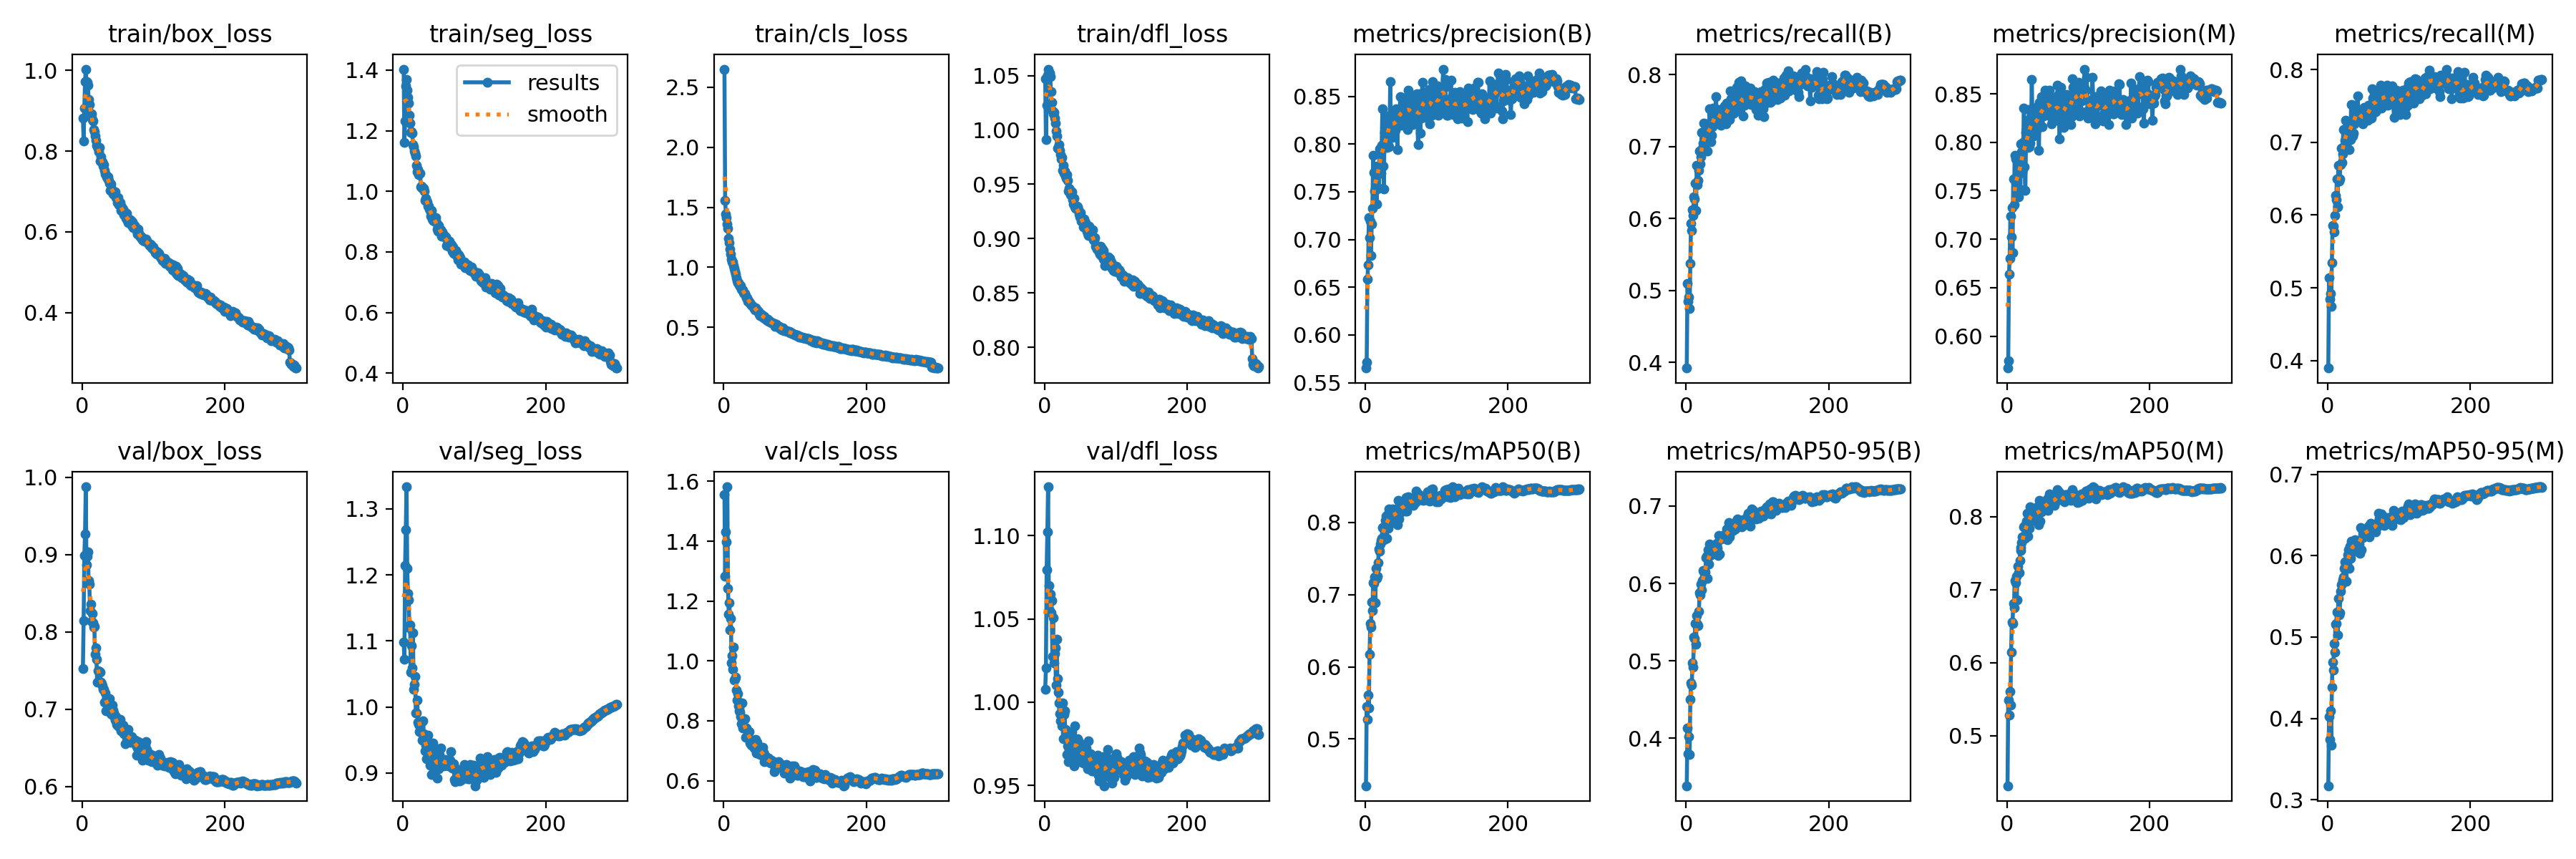

The file beside this chart, header and first rows:
epoch, train/box_loss, train/seg_loss, train/cls_loss, train/dfl_loss, metrics/precision(B), metrics/recall(B), metrics/mAP50(B), metrics/mAP50-95(B), metrics/precision(M), metrics/recall(M), metrics/mAP50(M), metrics/mAP50-95(M), val/box_loss, val/seg_loss, val/cls_loss, val/dfl_loss, lr/pg0, lr/pg1, lr/pg2
1, 0.8826, 1.403, 2.651, 1.047, 0.5653, 0.3921, 0.4354, 0.3388, 0.567, 0.3899, 0.4312, 0.3171, 0.7524, 1.098, 1.556, 1.008, 0.003326, 0.003326, 0.003326
2, 0.8256, 1.161, 1.556, 0.9914, 0.5717, 0.5095, 0.5447, 0.413, 0.5745, 0.5143, 0.5485, 0.4023, 0.8147, 1.073, 1.282, 1.02, 0.006638, 0.006638, 0.006638
3, 0.9071, 1.232, 1.446, 1.023, 0.6583, 0.4853, 0.5269, 0.3799, 0.6636, 0.4846, 0.5285, 0.3737, 0.8987, 1.214, 1.431, 1.079, 0.009927, 0.009927, 0.009927
4, 0.973, 1.347, 1.415, 1.05, 0.6735, 0.4903, 0.5605, 0.4019, 0.6804, 0.4919, 0.5608, 0.4089, 0.927, 1.268, 1.397, 1.102, 0.009901, 0.009901, 0.009901
5, 1.003, 1.37, 1.361, 1.056, 0.7232, 0.4746, 0.5433, 0.379, 0.7236, 0.4747, 0.5419, 0.3669, 0.9877, 1.333, 1.582, 1.129, 0.009901, 0.009901, 0.009901
6, 0.9728, 1.334, 1.328, 1.051, 0.7022, 0.5379, 0.6174, 0.4499, 0.7024, 0.5348, 0.6148, 0.4381, 0.8869, 1.21, 1.243, 1.07, 0.009868, 0.009868, 0.009868
7, 0.9713, 1.31, 1.241, 1.052, 0.719, 0.5937, 0.6598, 0.472, 0.7327, 0.5853, 0.6559, 0.4695, 0.8977, 1.173, 1.157, 1.055, 0.009835, 0.009835, 0.009835
8, 0.9637, 1.291, 1.206, 1.049, 0.6828, 0.5832, 0.6551, 0.4685, 0.6859, 0.585, 0.6539, 0.4595, 0.9033, 1.162, 1.193, 1.065, 0.009802, 0.009802, 0.009802
9, 0.9287, 1.251, 1.155, 1.035, 0.7163, 0.6125, 0.6895, 0.4978, 0.7621, 0.5772, 0.6812, 0.492, 0.8662, 1.12, 1.103, 1.054, 0.009769, 0.009769, 0.009769
10, 0.9163, 1.224, 1.108, 1.025, 0.733, 0.6044, 0.6777, 0.4923, 0.7358, 0.5992, 0.6755, 0.4815, 0.8618, 1.124, 1.141, 1.061, 0.009736, 0.009736, 0.009736
11, 0.8939, 1.194, 1.069, 1.017, 0.7879, 0.6302, 0.7169, 0.5307, 0.7866, 0.6271, 0.7126, 0.5159, 0.828, 1.053, 0.9937, 1.028, 0.009703, 0.009703, 0.009703
12, 0.8887, 1.196, 1.044, 1.015, 0.7703, 0.6266, 0.715, 0.5289, 0.7828, 0.6208, 0.7098, 0.5163, 0.8363, 1.093, 1.018, 1.05, 0.00967, 0.00967, 0.00967
13, 0.8934, 1.191, 1.043, 1.016, 0.7506, 0.6486, 0.7243, 0.5482, 0.7434, 0.6496, 0.7187, 0.5305, 0.8138, 1.059, 0.972, 1.024, 0.009637, 0.009637, 0.009637
14, 0.8786, 1.155, 1.014, 1.011, 0.7527, 0.6111, 0.6884, 0.5215, 0.755, 0.6113, 0.6859, 0.5025, 0.8238, 1.113, 1.046, 1.029, 0.009604, 0.009604, 0.009604
15, 0.8745, 1.147, 0.9902, 1.006, 0.7764, 0.6737, 0.7364, 0.5586, 0.7785, 0.6687, 0.7318, 0.5476, 0.8119, 1.026, 0.9358, 1.032, 0.009571, 0.009571, 0.009571
16, 0.8536, 1.132, 0.9642, 0.9988, 0.7368, 0.6472, 0.7226, 0.547, 0.7439, 0.6468, 0.7234, 0.5268, 0.806, 1.034, 0.9389, 1.01, 0.009538, 0.009538, 0.009538
17, 0.8479, 1.126, 0.9432, 0.9941, 0.7766, 0.6527, 0.7249, 0.5456, 0.7831, 0.6492, 0.7234, 0.5296, 0.807, 1.046, 0.9458, 1.038, 0.009505, 0.009505, 0.009505
18, 0.838, 1.117, 0.9113, 0.9834, 0.7745, 0.6673, 0.7443, 0.5637, 0.7681, 0.6692, 0.7399, 0.5564, 0.7712, 0.9909, 0.903, 1.014, 0.009472, 0.009472, 0.009472
19, 0.8267, 1.086, 0.8868, 0.9833, 0.7538, 0.6934, 0.763, 0.5882, 0.7507, 0.692, 0.7577, 0.5639, 0.7796, 0.9912, 0.8705, 1.006, 0.009439, 0.009439, 0.009439
20, 0.8152, 1.064, 0.8736, 0.9864, 0.7951, 0.6761, 0.7602, 0.5853, 0.798, 0.6724, 0.7539, 0.5662, 0.7643, 1.01, 0.8913, 0.9996, 0.009406, 0.009406, 0.009406
21, 0.8101, 1.072, 0.8698, 0.9813, 0.7919, 0.6857, 0.7697, 0.599, 0.7901, 0.6844, 0.7643, 0.5705, 0.7349, 0.9768, 0.8502, 0.9929, 0.009373, 0.009373, 0.009373
22, 0.8066, 1.056, 0.8511, 0.9771, 0.7694, 0.7193, 0.7753, 0.5922, 0.7695, 0.7179, 0.7729, 0.5742, 0.75, 0.9736, 0.8328, 0.9887, 0.00934, 0.00934, 0.00934
23, 0.7993, 1.058, 0.8397, 0.9731, 0.7985, 0.6973, 0.7778, 0.6039, 0.7999, 0.6949, 0.7715, 0.5843, 0.7346, 0.9633, 0.828, 0.9928, 0.009307, 0.009307, 0.009307
24, 0.8098, 1.06, 0.8505, 0.9747, 0.8372, 0.7048, 0.7925, 0.617, 0.8351, 0.7028, 0.7867, 0.5921, 0.7489, 0.9697, 0.8131, 0.9857, 0.009274, 0.009274, 0.009274
25, 0.7752, 1.016, 0.8157, 0.9628, 0.7772, 0.7321, 0.7924, 0.6147, 0.7749, 0.7302, 0.7876, 0.5872, 0.7478, 0.9619, 0.7892, 0.9997, 0.009241, 0.009241, 0.009241
26, 0.7867, 1.016, 0.8138, 0.9676, 0.7529, 0.7065, 0.7755, 0.6086, 0.7501, 0.702, 0.7703, 0.5686, 0.7349, 0.9772, 0.8608, 0.9782, 0.009208, 0.009208, 0.009208
27, 0.7734, 1.011, 0.8101, 0.9605, 0.8125, 0.7059, 0.7932, 0.6151, 0.8101, 0.6993, 0.7838, 0.5898, 0.7333, 0.9493, 0.7769, 0.9926, 0.009175, 0.009175, 0.009175
28, 0.7729, 1.009, 0.7897, 0.9621, 0.8088, 0.7279, 0.8024, 0.633, 0.8136, 0.7246, 0.7943, 0.6015, 0.7303, 0.9793, 0.7838, 0.995, 0.009142, 0.009142, 0.009142
29, 0.7622, 1.01, 0.7838, 0.9577, 0.8205, 0.7313, 0.8084, 0.635, 0.823, 0.7265, 0.8046, 0.6072, 0.7255, 0.9597, 0.7749, 0.9836, 0.009109, 0.009109, 0.009109
30, 0.7657, 1.001, 0.7798, 0.9555, 0.7963, 0.694, 0.7781, 0.607, 0.7944, 0.6903, 0.773, 0.5845, 0.7256, 0.9516, 0.806, 0.9794, 0.009076, 0.009076, 0.009076
31, 0.7527, 0.9705, 0.7621, 0.9585, 0.8292, 0.7239, 0.8109, 0.6431, 0.8336, 0.7212, 0.8044, 0.6114, 0.7092, 0.9331, 0.7453, 0.9686, 0.009043, 0.009043, 0.009043
32, 0.7435, 0.9763, 0.7474, 0.9535, 0.799, 0.7101, 0.7913, 0.6254, 0.7951, 0.704, 0.7844, 0.597, 0.7209, 0.9419, 0.7758, 0.9737, 0.00901, 0.00901, 0.00901
33, 0.7418, 0.9685, 0.7464, 0.9439, 0.7971, 0.7524, 0.8183, 0.6507, 0.7994, 0.752, 0.8137, 0.6178, 0.698, 0.9222, 0.7459, 0.9644, 0.008977, 0.008977, 0.008977
34, 0.7371, 0.9662, 0.7149, 0.9462, 0.8161, 0.7307, 0.8097, 0.6359, 0.8139, 0.7268, 0.8015, 0.6144, 0.7134, 0.9403, 0.7444, 0.9736, 0.008944, 0.008944, 0.008944
35, 0.733, 0.9501, 0.7233, 0.9453, 0.8653, 0.7067, 0.8121, 0.6388, 0.8651, 0.7084, 0.8094, 0.6133, 0.7131, 0.9569, 0.7609, 0.9816, 0.008911, 0.008911, 0.008911
36, 0.7366, 0.9502, 0.7094, 0.9407, 0.8164, 0.7157, 0.8038, 0.6408, 0.8157, 0.7128, 0.7979, 0.6079, 0.6985, 0.9409, 0.7644, 0.9796, 0.008878, 0.008878, 0.008878
37, 0.7283, 0.9426, 0.7064, 0.9431, 0.8224, 0.7277, 0.8111, 0.6459, 0.821, 0.7253, 0.8053, 0.611, 0.7002, 0.9243, 0.7269, 0.9754, 0.008845, 0.008845, 0.008845
38, 0.7205, 0.9379, 0.6938, 0.9431, 0.8067, 0.7532, 0.8182, 0.6479, 0.8065, 0.7514, 0.8108, 0.6196, 0.7137, 0.9123, 0.7362, 0.9822, 0.008812, 0.008812, 0.008812
39, 0.7029, 0.917, 0.6887, 0.9355, 0.8241, 0.7321, 0.7993, 0.6405, 0.8201, 0.7292, 0.7947, 0.6057, 0.7032, 0.9415, 0.7196, 0.9729, 0.008779, 0.008779, 0.008779
40, 0.719, 0.938, 0.6815, 0.9319, 0.8097, 0.7441, 0.809, 0.6408, 0.8101, 0.7416, 0.8026, 0.6118, 0.6946, 0.8981, 0.7356, 0.9693, 0.008746, 0.008746, 0.008746
41, 0.7064, 0.9079, 0.6744, 0.9374, 0.8346, 0.736, 0.811, 0.6431, 0.8352, 0.7334, 0.8055, 0.6179, 0.6937, 0.9216, 0.7229, 0.9617, 0.008713, 0.008713, 0.008713
42, 0.6993, 0.9047, 0.6704, 0.929, 0.8142, 0.7691, 0.811, 0.64, 0.8122, 0.7641, 0.8024, 0.6155, 0.7055, 0.9456, 0.7253, 0.9857, 0.00868, 0.00868, 0.00868
43, 0.6935, 0.9166, 0.656, 0.9276, 0.8369, 0.7463, 0.8188, 0.6518, 0.8365, 0.7434, 0.8139, 0.617, 0.6987, 0.9227, 0.7079, 0.9757, 0.008647, 0.008647, 0.008647
44, 0.6954, 0.902, 0.6475, 0.9279, 0.8296, 0.7437, 0.8152, 0.6454, 0.8305, 0.7399, 0.8103, 0.6147, 0.6954, 0.9377, 0.7124, 0.9683, 0.008614, 0.008614, 0.008614
45, 0.6989, 0.9089, 0.6627, 0.9297, 0.7944, 0.734, 0.7969, 0.6363, 0.7921, 0.7296, 0.7889, 0.6028, 0.6895, 0.92, 0.7377, 0.9773, 0.008581, 0.008581, 0.008581
46, 0.6995, 0.9126, 0.6438, 0.9294, 0.8336, 0.751, 0.8309, 0.6623, 0.8409, 0.7378, 0.823, 0.6343, 0.6856, 0.9072, 0.6932, 0.9779, 0.008548, 0.008548, 0.008548
47, 0.6856, 0.896, 0.6428, 0.9268, 0.8332, 0.741, 0.8051, 0.6377, 0.8349, 0.731, 0.7937, 0.6075, 0.691, 0.9217, 0.7289, 0.9768, 0.008515, 0.008515, 0.008515
48, 0.6851, 0.8745, 0.6321, 0.9224, 0.8309, 0.7477, 0.8227, 0.6571, 0.8374, 0.7397, 0.819, 0.633, 0.6804, 0.8929, 0.7016, 0.9686, 0.008482, 0.008482, 0.008482
49, 0.6717, 0.8693, 0.635, 0.9199, 0.8495, 0.7295, 0.814, 0.6569, 0.8472, 0.725, 0.8067, 0.6227, 0.6794, 0.9129, 0.7065, 0.9645, 0.008449, 0.008449, 0.008449
50, 0.6842, 0.8879, 0.6103, 0.9238, 0.8195, 0.7338, 0.8201, 0.6595, 0.8163, 0.7308, 0.8138, 0.6303, 0.6815, 0.9065, 0.6996, 0.975, 0.008416, 0.008416, 0.008416
51, 0.6666, 0.8708, 0.5982, 0.9159, 0.8338, 0.7512, 0.8266, 0.6608, 0.831, 0.7482, 0.8178, 0.6315, 0.6774, 0.9285, 0.6882, 0.9708, 0.008383, 0.008383, 0.008383
52, 0.6679, 0.8721, 0.6038, 0.9179, 0.8302, 0.7342, 0.8193, 0.6583, 0.8274, 0.7315, 0.8133, 0.6246, 0.6832, 0.9209, 0.6952, 0.9691, 0.00835, 0.00835, 0.00835
53, 0.6721, 0.8736, 0.6095, 0.9163, 0.8404, 0.738, 0.8232, 0.6616, 0.8385, 0.7343, 0.8172, 0.6288, 0.6872, 0.9379, 0.6975, 0.9702, 0.008317, 0.008317, 0.008317
54, 0.6533, 0.8515, 0.5907, 0.9108, 0.8252, 0.756, 0.82, 0.6633, 0.8539, 0.731, 0.8136, 0.6285, 0.6723, 0.9189, 0.6848, 0.9633, 0.008284, 0.008284, 0.008284
55, 0.6617, 0.865, 0.5961, 0.9182, 0.8378, 0.7462, 0.8206, 0.662, 0.8355, 0.7438, 0.8152, 0.6317, 0.6725, 0.9159, 0.7126, 0.9689, 0.008251, 0.008251, 0.008251
56, 0.6548, 0.8518, 0.5802, 0.9115, 0.8371, 0.7312, 0.8151, 0.6584, 0.8304, 0.7301, 0.8105, 0.6257, 0.6742, 0.9188, 0.6956, 0.9699, 0.008218, 0.008218, 0.008218
57, 0.6564, 0.8533, 0.5909, 0.915, 0.8486, 0.7606, 0.834, 0.6705, 0.8517, 0.7506, 0.8249, 0.6368, 0.6796, 0.9109, 0.6638, 0.9722, 0.008185, 0.008185, 0.008185
58, 0.6419, 0.8535, 0.5724, 0.9086, 0.8263, 0.7426, 0.8152, 0.6563, 0.8292, 0.7363, 0.8092, 0.6229, 0.6683, 0.9163, 0.6857, 0.9723, 0.008152, 0.008152, 0.008152
59, 0.6494, 0.8497, 0.5745, 0.9071, 0.8155, 0.7596, 0.8277, 0.6668, 0.8327, 0.7406, 0.8191, 0.6316, 0.6708, 0.9203, 0.6806, 0.9686, 0.008119, 0.008119, 0.008119
60, 0.6444, 0.8489, 0.5644, 0.9049, 0.8561, 0.7478, 0.8356, 0.6784, 0.8537, 0.7488, 0.8309, 0.6403, 0.6558, 0.9117, 0.665, 0.9599, 0.008086, 0.008086, 0.008086
... 240 more rows
